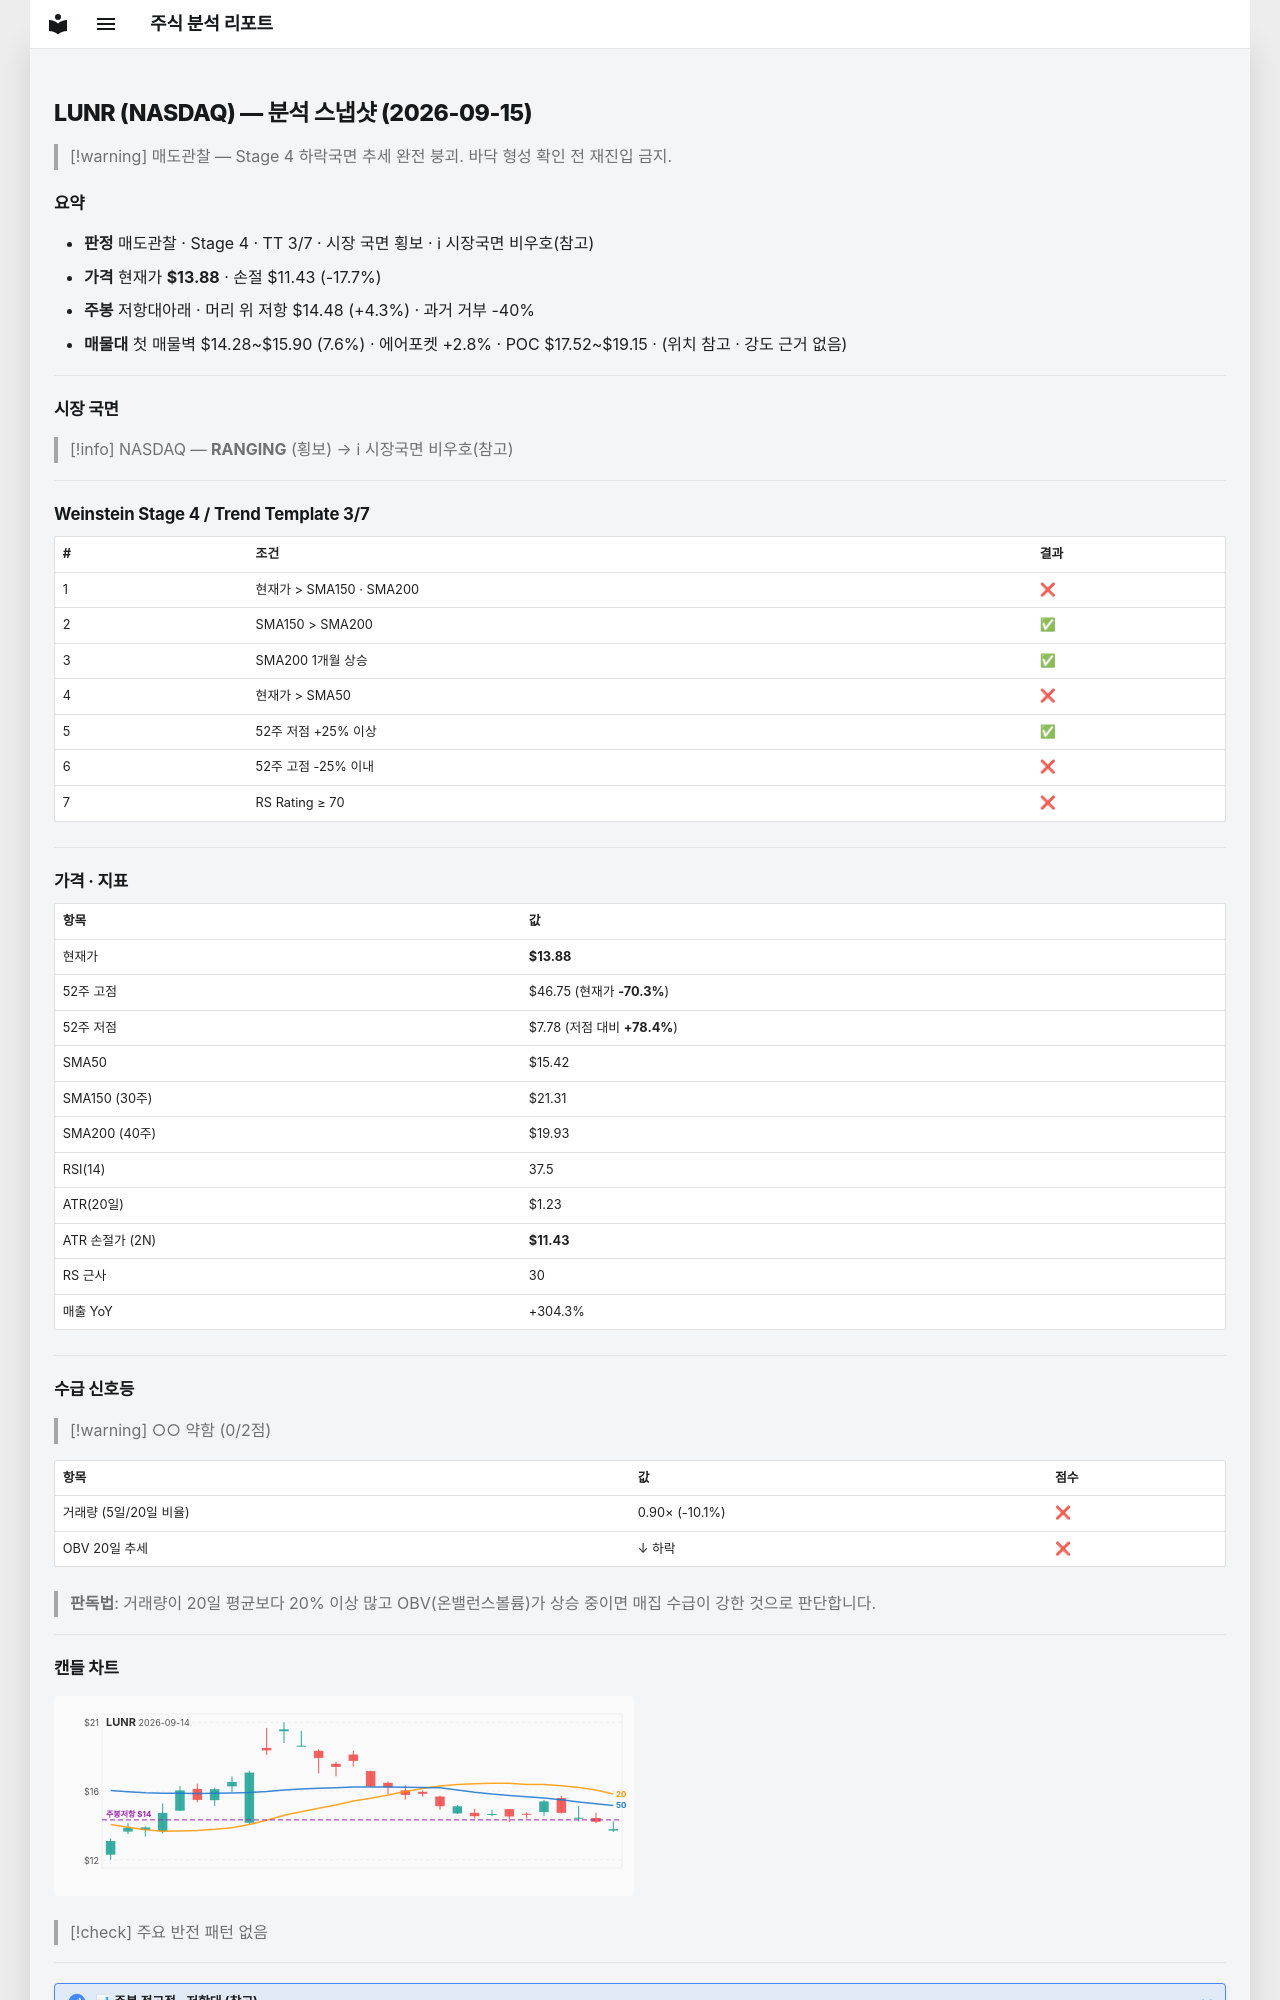

repository: soloandco/stock-reports · page: snapshots/LUNR-2026-09-15/index.html · generator: mkdocs

---
type: analysis-snapshot
title: LUNR 분석 스냅샷
ticker: LUNR
market: NASDAQ
created: 2026-09-15
updated: 2026-09-15
bar-date: 2026-09-14
verdict: 매도관찰
real-rr: 0.24
sma50-gap-pct: -10.0
weekly-position: 저항대아래
weekly-overhead-price: 14.48
weekly-overhead-pct: 4.3
stage: 4
trend-template-score: 3
tt-max: 7
price: 13.880000114440918
stop-price: 11.428236776919128
market-regime: RANGING
supply-demand-score: 0/2
supply-demand-label: 약함
status: tracking
tags:
  - stock-agent
  - watchlist
  - LUNR
  - analysis
related:
  - "[[analysis-template]]"
---

# LUNR (NASDAQ) — 분석 스냅샷 (2026-09-15)

> [!warning] 매도관찰 — Stage 4 하락국면
> 추세 완전 붕괴. 바닥 형성 확인 전 재진입 금지.

## 요약

- **판정** 매도관찰 · Stage 4 · TT 3/7 · 시장 국면 횡보 · ℹ 시장국면 비우호(참고)
- **가격** 현재가 **$13.88** · 손절 $11.43 (-17.7%)
- **주봉** 저항대아래 · 머리 위 저항 $14.48 (+4.3%) · 과거 거부 -40%
- **매물대** 첫 매물벽 $14.28~$15.90 (7.6%) · 에어포켓 +2.8% · POC $17.52~$19.15 · (위치 참고 · 강도 근거 없음)

---

## 시장 국면

> [!info] NASDAQ — **RANGING** (횡보) → ℹ 시장국면 비우호(참고)

---

## Weinstein Stage 4 / Trend Template 3/7

| # | 조건 | 결과 |
|---|------|------|
| 1 | 현재가 > SMA150 · SMA200 | ❌ |
| 2 | SMA150 > SMA200 | ✅ |
| 3 | SMA200 1개월 상승 | ✅ |
| 4 | 현재가 > SMA50 | ❌ |
| 5 | 52주 저점 +25% 이상 | ✅ |
| 6 | 52주 고점 -25% 이내 | ❌ |
| 7 | RS Rating ≥ 70 | ❌ |

---

## 가격 · 지표

| 항목 | 값 |
|------|---|
| 현재가 | **$13.88** |
| 52주 고점 | $46.75 (현재가 **-70.3%**) |
| 52주 저점 | $7.78 (저점 대비 **+78.4%**) |
| SMA50 | $15.42 |
| SMA150 (30주) | $21.31 |
| SMA200 (40주) | $19.93 |
| RSI(14) | 37.5 |
| ATR(20일) | $1.23 |
| ATR 손절가 (2N) | **$11.43** |
| RS 근사 | 30 |
| 매출 YoY | +304.3% |

---
## 수급 신호등

> [!warning] ○○ 약함 (0/2점)

| 항목 | 값 | 점수 |
|------|------|------|
| 거래량 (5일/20일 비율) | 0.90× (-10.1%) | ❌ |
| OBV 20일 추세 | ↓ 하락 | ❌ |

> **판독법**: 거래량이 20일 평균보다 20% 이상 많고 OBV(온밸런스볼륨)가 상승 중이면 매집 수급이 강한 것으로 판단합니다.

---
